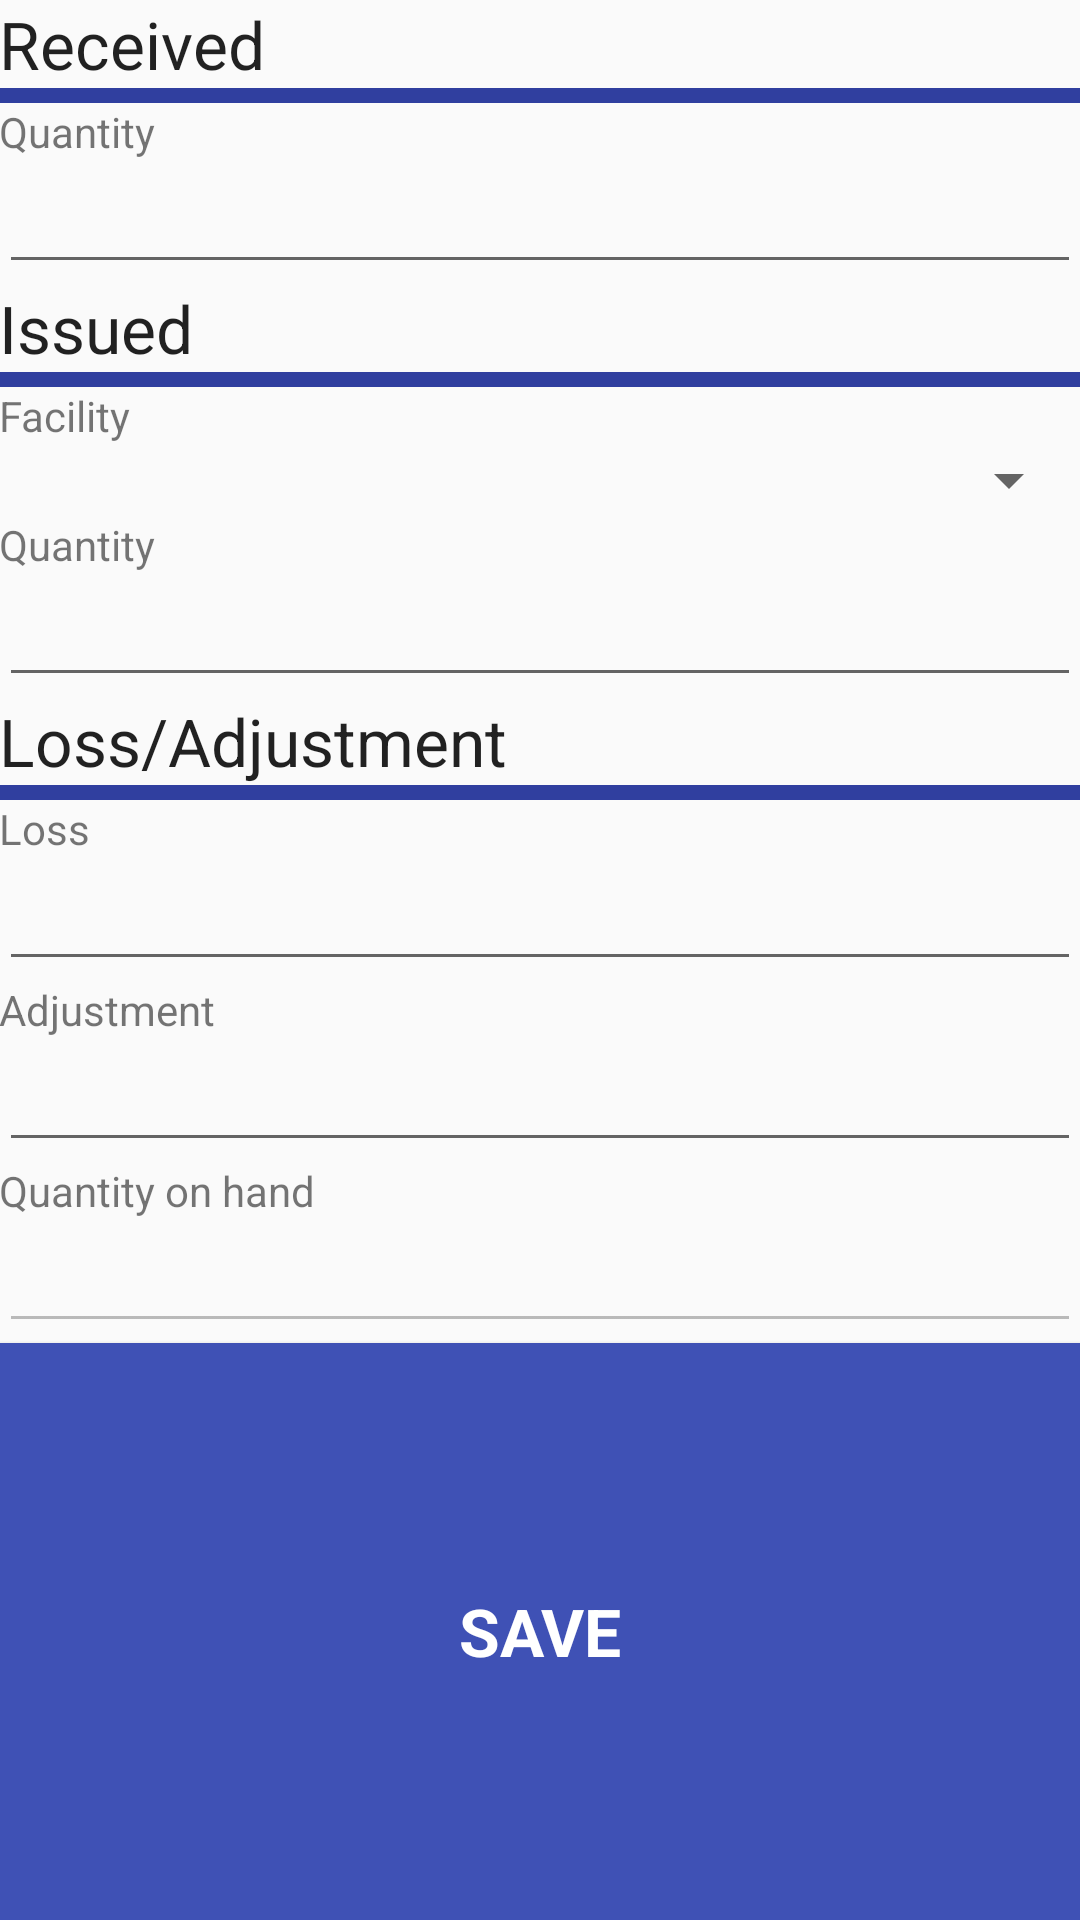

Android layout source for this screen:
<!-- AndroidManifest.xml: application theme AppTheme -->
<!-- res/layout/bincard_layout.xml -->
<?xml version="1.0" encoding="utf-8"?>
<LinearLayout xmlns:android="http://schemas.android.com/apk/res/android"
    android:layout_width="match_parent"
    android:layout_height="match_parent"
    android:orientation="vertical">


    <RelativeLayout
        android:layout_width="match_parent"
        android:layout_height="wrap_content">

        <ScrollView
            android:id="@+id/svBinCard"
            android:layout_width="match_parent"
            android:layout_height="wrap_content">

            <LinearLayout
                android:id="@+id/viewerLayout"
                android:layout_width="match_parent"
                android:layout_height="wrap_content"
                android:orientation="vertical"
                android:paddingLeft="@dimen/activity_horizontal_margin"
                android:paddingRight="@dimen/activity_horizontal_margin"
                android:paddingTop="@dimen/activity_vertical_margin">

                <TextView
                    android:layout_width="match_parent"
                    android:layout_height="wrap_content"
                    android:layout_alignParentLeft="true"
                    android:text="@string/received"
                    android:textAppearance="?android:attr/textAppearanceLarge" />


                <View
                    android:layout_width="fill_parent"
                    android:layout_height="5sp"
                    android:background="@color/colorPrimaryDark" />

                <TextView
                    android:layout_width="match_parent"
                    android:layout_height="wrap_content"
                    android:text="@string/quantity" />

                <EditText
                    android:id="@+id/etReceivedQuantity"
                    android:layout_width="match_parent"
                    android:layout_height="wrap_content" />


                <TextView
                    android:layout_width="match_parent"
                    android:layout_height="wrap_content"
                    android:layout_alignParentLeft="true"
                    android:text="@string/issued"
                    android:textAppearance="?android:attr/textAppearanceLarge" />


                <View
                    android:layout_width="fill_parent"
                    android:layout_height="5sp"
                    android:background="@color/colorPrimaryDark" />


                <TextView
                    android:layout_width="match_parent"
                    android:layout_height="wrap_content"
                    android:text="@string/facility" />

                <Spinner
                    android:layout_width="match_parent"
                    android:layout_height="wrap_content"></Spinner>


                <TextView
                    android:layout_width="match_parent"
                    android:layout_height="wrap_content"
                    android:text="@string/quantity" />

                <EditText
                    android:id="@+id/etIssuedQuantity"
                    android:layout_width="match_parent"
                    android:layout_height="wrap_content" />


                <TextView
                    android:layout_width="match_parent"
                    android:layout_height="wrap_content"
                    android:layout_alignParentLeft="true"
                    android:text="@string/loss_adjustment"
                    android:textAppearance="?android:attr/textAppearanceLarge" />


                <View
                    android:layout_width="fill_parent"
                    android:layout_height="5sp"
                    android:background="@color/colorPrimaryDark" />

                <TextView
                    android:layout_width="match_parent"
                    android:layout_height="wrap_content"
                    android:text="@string/loss" />

                <EditText
                    android:id="@+id/etLoss"
                    android:layout_width="match_parent"
                    android:layout_height="wrap_content" />


                <TextView
                    android:layout_width="match_parent"
                    android:layout_height="wrap_content"
                    android:text="@string/adjustment" />

                <EditText
                    android:id="@+id/etAdjustment"
                    android:layout_width="match_parent"
                    android:layout_height="wrap_content" />

                <TextView
                    android:layout_width="match_parent"
                    android:layout_height="wrap_content"
                    android:text="@string/quantity_on_hand" />

                <EditText
                    android:id="@+id/etQuantityOnhand"
                    android:layout_width="match_parent"
                    android:layout_height="wrap_content"
                    android:enabled="false" />


            </LinearLayout>

        </ScrollView>

        <Button
            android:id="@+id/btnSave"
            android:layout_width="match_parent"
            android:layout_height="wrap_content"
            android:layout_below="@+id/svBinCard"
            android:layout_alignParentBottom="true"
            android:background="@color/colorPrimary"
            android:fontFamily="Noto Sans Ethiopic"
            android:text="@string/save"
            android:textColor="@color/ui_white"
            android:textSize="22dp"
            android:textStyle="bold" />

    </RelativeLayout>

</LinearLayout>
<!-- resources referenced by this layout -->
<resources>
  <color name="colorPrimary">#3F51B5</color>
  <color name="colorPrimaryDark">#303F9F</color>
  <color name="ui_white">#FFFFFF</color>
  <string name="adjustment">Adjustment</string>
  <string name="facility">Facility</string>
  <string name="issued">Issued</string>
  <string name="loss">Loss</string>
  <string name="loss_adjustment">Loss/Adjustment</string>
  <string name="quantity">Quantity</string>
  <string name="quantity_on_hand">Quantity on hand</string>
  <string name="received">Received</string>
  <string name="save">Save</string>
  <style name="AppTheme" parent="Theme.AppCompat.Light.DarkActionBar">
          
          <item name="colorPrimary">@color/colorPrimary</item>
          <item name="colorPrimaryDark">@color/colorPrimaryDark</item>
          <item name="colorAccent">@color/colorAccent</item>
      </style>
  <color name="colorAccent">#4c62eb</color>
</resources>
